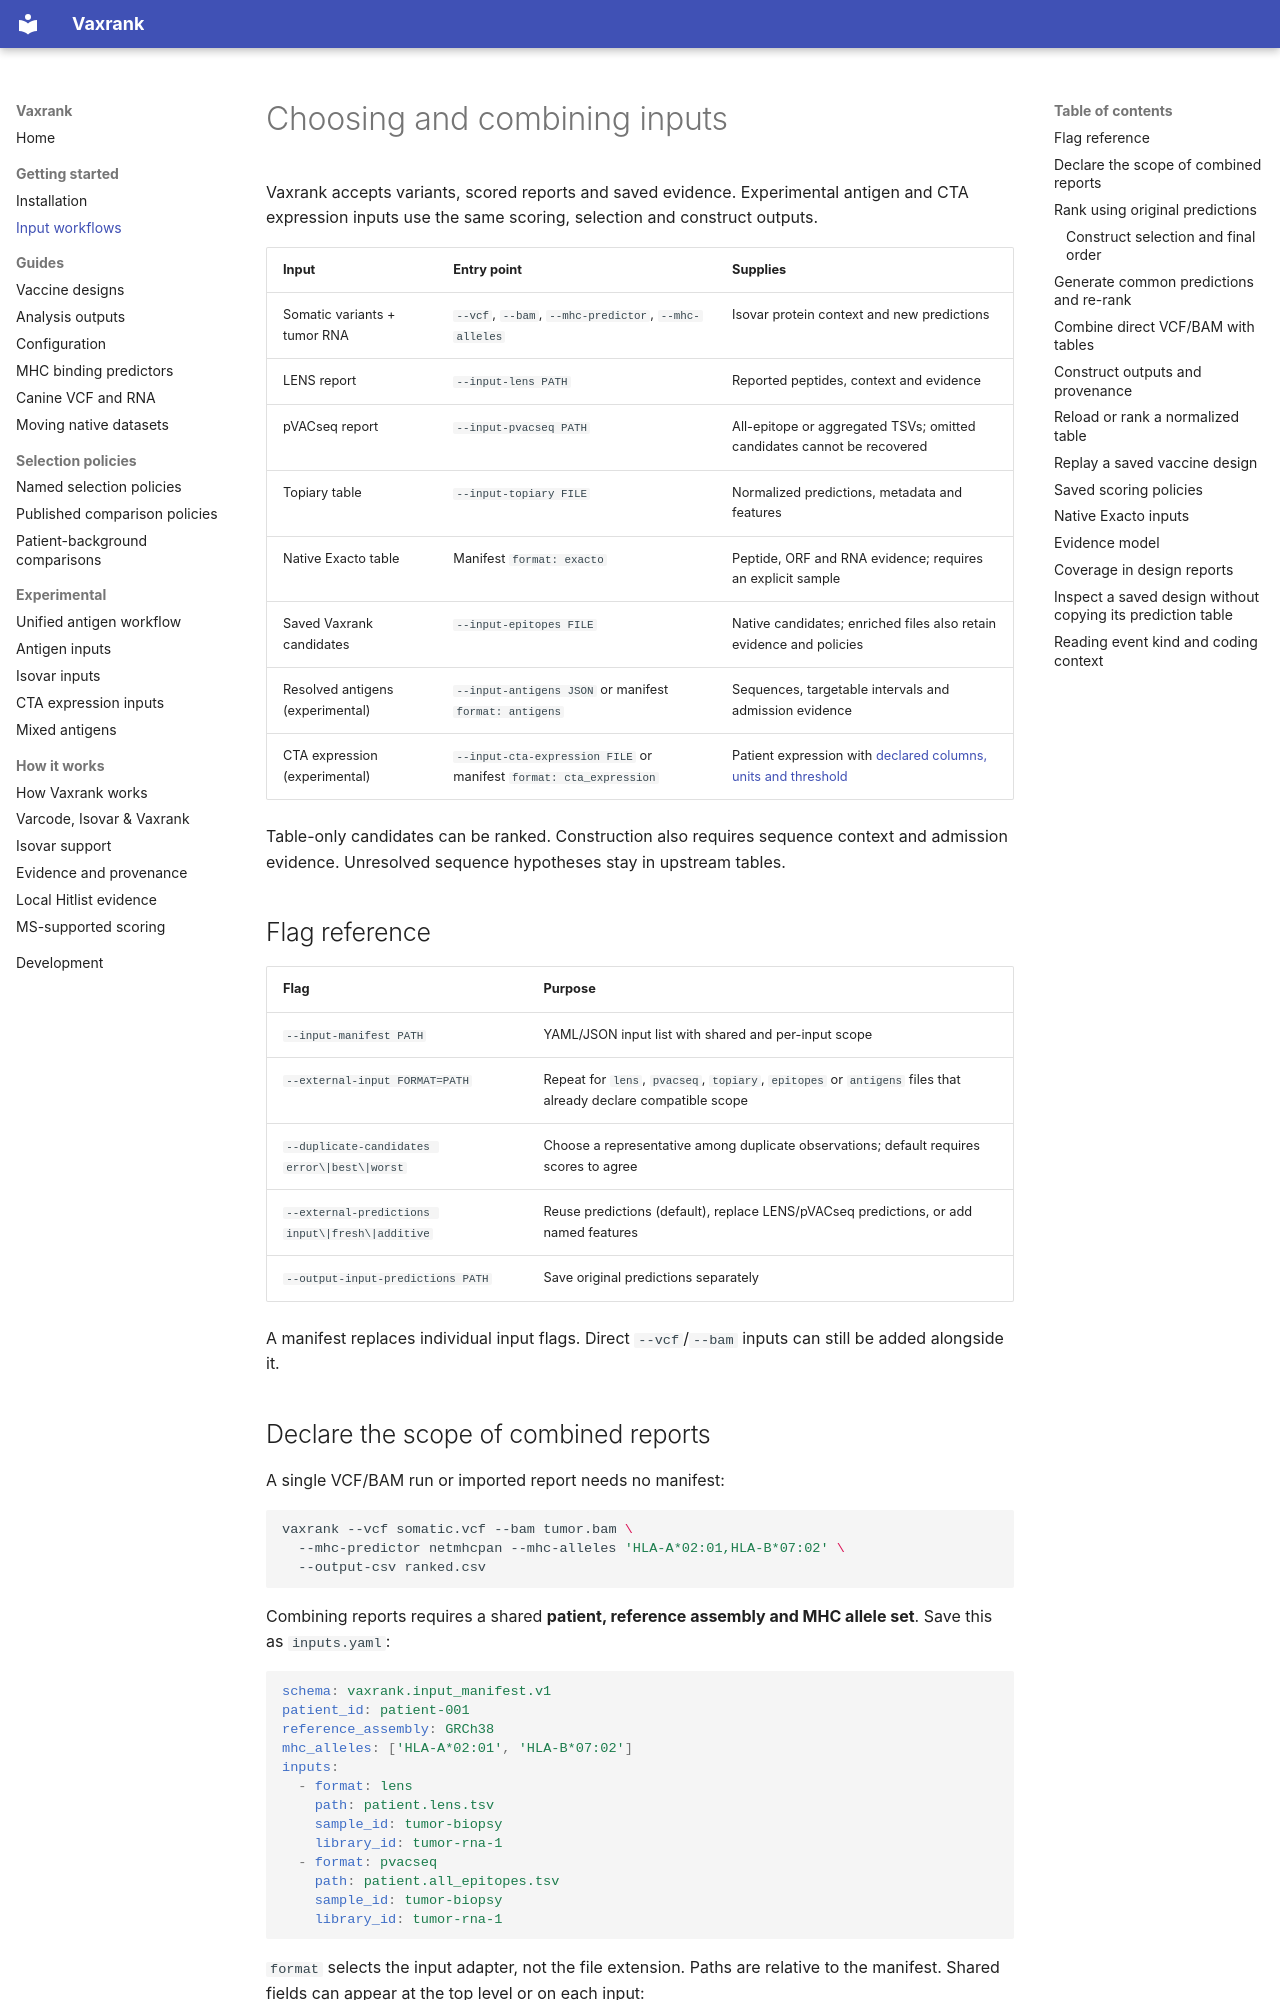

repository: openvax/vaxrank · page: input-workflows/index.html · generator: mkdocs

# Choosing and combining inputs

Vaxrank accepts variants, scored reports and saved evidence. Experimental antigen
and CTA expression inputs use the same scoring, selection and construct outputs.

| Input | Entry point | Supplies |
| --- | --- | --- |
| Somatic variants + tumor RNA | `--vcf`, `--bam`, `--mhc-predictor`, `--mhc-alleles` | Isovar protein context and new predictions |
| LENS report | `--input-lens PATH` | Reported peptides, context and evidence |
| pVACseq report | `--input-pvacseq PATH` | All-epitope or aggregated TSVs; omitted candidates cannot be recovered |
| Topiary table | `--input-topiary FILE` | Normalized predictions, metadata and features |
| Native Exacto table | Manifest `format: exacto` | Peptide, ORF and RNA evidence; requires an explicit sample |
| Saved Vaxrank candidates | `--input-epitopes FILE` | Native candidates; enriched files also retain evidence and policies |
| Resolved antigens (experimental) | `--input-antigens JSON` or manifest `format: antigens` | Sequences, targetable intervals and admission evidence |
| CTA expression (experimental) | `--input-cta-expression FILE` or manifest `format: cta_expression` | Patient expression with [declared columns, units and threshold](antigen-inputs.md#add-cta-expression) |

Table-only candidates can be ranked. Construction also requires sequence context
and admission evidence. Unresolved sequence hypotheses stay in upstream tables.

## Flag reference

| Flag | Purpose |
|---|---|
| `--input-manifest PATH` | YAML/JSON input list with shared and per-input scope |
| `--external-input FORMAT=PATH` | Repeat for `lens`, `pvacseq`, `topiary`, `epitopes` or `antigens` files that already declare compatible scope |
| `--duplicate-candidates error\|best\|worst` | Choose a representative among duplicate observations; default requires scores to agree |
| `--external-predictions input\|fresh\|additive` | Reuse predictions (default), replace LENS/pVACseq predictions, or add named features |
| `--output-input-predictions PATH` | Save original predictions separately |

A manifest replaces individual input flags. Direct `--vcf`/`--bam` inputs can
still be added alongside it.

## Declare the scope of combined reports

A single VCF/BAM run or imported report needs no manifest:

```sh
vaxrank --vcf somatic.vcf --bam tumor.bam \
  --mhc-predictor netmhcpan --mhc-alleles 'HLA-A*02:01,HLA-B*07:02' \
  --output-csv ranked.csv
```

Combining reports requires a shared **patient, reference assembly and MHC allele
set**. Save this as `inputs.yaml`:

```yaml
schema: vaxrank.input_manifest.v1
patient_id: patient-001
reference_assembly: GRCh38
mhc_alleles: ['HLA-A*02:01', 'HLA-B*07:02']
inputs:
  - format: lens
    path: patient.lens.tsv
    sample_id: tumor-biopsy
    library_id: tumor-rna-1
  - format: pvacseq
    path: patient.all_epitopes.tsv
    sample_id: tumor-biopsy
    library_id: tumor-rna-1
```

`format` selects the input adapter, not the file extension. Paths are relative
to the manifest. Shared fields can appear at the top level or on each input:

- `patient_id`, `reference_assembly`, `annotation` and `mhc_alleles` must agree
  wherever declared. Use the exact assembly name and, if known,
  `annotation: ensembl:110` with the producer's release.
- `sample_id`, `library_id` and `timepoint` may differ per input.
- `rna_evidence_extent` optionally declares `whole_library`, `regional_subset`
  or `targeted` evidence per input. This is a user declaration, not an inference
  from the filename or read count. Omit it when the extent is unknown.
- Optional unknown fields may be omitted or `null`. `--output-patient-id` is
  only a display label, not a declaration for combining evidence.

An explicit `--ensembl-release` must match the declared assembly and annotation.
Assembly alone does not imply the producer's annotation release. Producer
columns with these names are checked on every row, including LENS assembly
markers; manifest values cannot override conflicts. An `mhc_alleles` table cell
uses a JSON list. Conflicts fail before models or exports run.

Report alleles may cover a subset of the declared genotype. MHCgnomes normalizes
alleles; Vaxrank rejects reported alleles outside that set and does not infer a
genotype from report coverage.
